The GitHub repository RageQuitters/Mahjong contains a labelled image folder "dataset" with 34 categories: 1 bam, 1 CHAR, 1 dot, 2 bam, 2 CHAR, 2 dot, 3 bam, 3 CHAR, 3 dot, 4 bam, 4 CHAR, 4 dot, 5 bam, 5 CHAR, 5 dot, 6 bam, 6 CHAR, 6 dot, 7 bam, 7 CHAR, 7 dot, 8 bam, 8 CHAR, 8 dot, 9 bam, 9 CHAR, 9 dot, east wind tile, green dragon tile, north wind tile, red dragon tile, south wind tile, west wind tile, white dragon tile. Examples follow, each with its label.

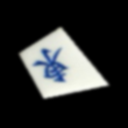
Label: east wind tile

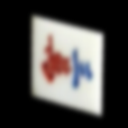
Label: 3 CHAR

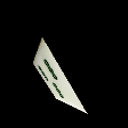
Label: 3 bam

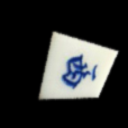
Label: west wind tile

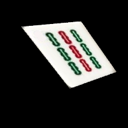
Label: 9 bam

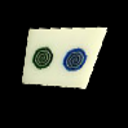
Label: 2 dot
